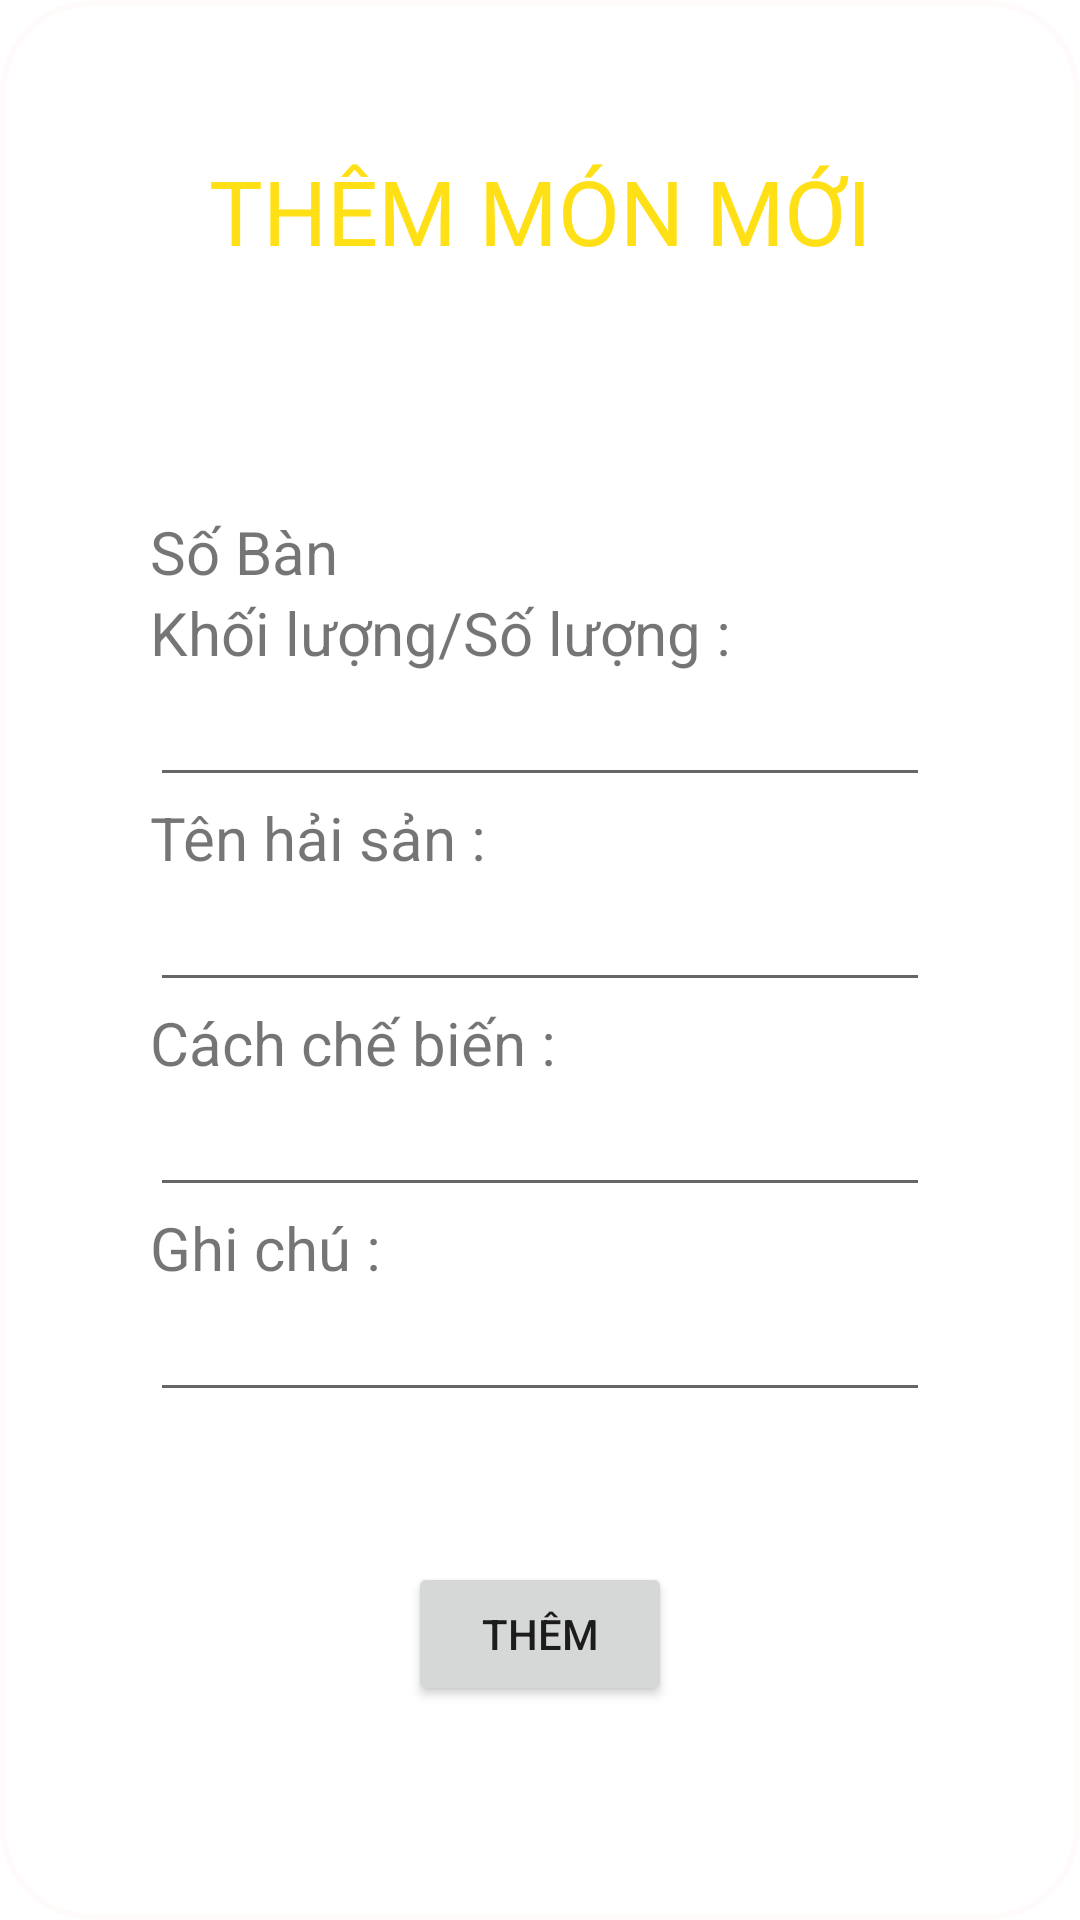

The Android layout XML behind this screen, and the referenced resources:
<!-- AndroidManifest.xml: application theme Theme.AppOder -->
<!-- res/layout/fragment_tab_oder_themban_themmon.xml -->
<?xml version="1.0" encoding="utf-8"?>
<LinearLayout xmlns:android="http://schemas.android.com/apk/res/android"
    xmlns:tools="http://schemas.android.com/tools"
    android:layout_width="match_parent"
    android:layout_height="match_parent"
    android:background="@drawable/bg_gd"
    android:orientation="vertical"
    android:padding="50dp"
    tools:context=".Tab_Oder_themban_themmon">

    
    <TextView
        android:layout_width="wrap_content"
        android:layout_height="wrap_content"
        android:layout_centerInParent="true"
        android:textColor="@color/xanh"
        android:textSize="30sp"

        android:layout_marginBottom="80dp"
        android:text="THÊM MÓN MỚI"
        android:layout_gravity="center"/>

    <LinearLayout
        android:layout_width="match_parent"
        android:layout_height="wrap_content"

        android:orientation="vertical"
>
        <TextView
            android:id="@+id/txtSoBan"
            android:layout_width="wrap_content"
            android:layout_height="wrap_content"
            android:text="Số Bàn"
            android:textSize="20sp"/>
        <TextView
            android:layout_width="wrap_content"
            android:layout_height="wrap_content"
            android:text="Khối lượng/Số lượng :"
            android:textSize="20sp"/>
        <EditText
            android:id="@+id/edtKhoiLuong"
            android:layout_width="match_parent"
            android:layout_height="wrap_content"/>


        <TextView
            android:layout_width="wrap_content"
            android:layout_height="wrap_content"
            android:text="Tên hải sản :"
            android:textSize="20sp"/>
        <EditText
            android:id="@+id/edtTenHaiSan"
            android:layout_width="match_parent"
            android:layout_height="wrap_content"/>

        <TextView
            android:layout_width="wrap_content"
            android:layout_height="match_parent"
            android:text="Cách chế biến :"
            android:textSize="20sp"/>
        <EditText
            android:id="@+id/edtCachCheBien"
            android:layout_width="match_parent"
            android:layout_height="wrap_content"/>

        <TextView
            android:layout_width="wrap_content"
            android:layout_height="wrap_content"
            android:text="Ghi chú :"
            android:textSize="20sp"/>
        <EditText
            android:id="@+id/edtGhChu"
            android:layout_width="match_parent"
            android:layout_height="wrap_content"/>
        <Button
            android:id="@+id/btnThemMon"
            android:layout_width="wrap_content"
            android:layout_height="wrap_content"
            android:layout_gravity="center"
            android:layout_marginTop="50dp"
            android:text="THÊM"/>




    </LinearLayout>

</LinearLayout>
<!-- resources referenced by this layout -->
<resources>
  <color name="xanh">#FFE017</color>
  <!-- drawable bg_gd (drawable) -->
  <?xml version="1.0" encoding="utf-8"?>
  <shape xmlns:android="http://schemas.android.com/apk/res/android"
      android:shape="rectangle">
  
  <corners android:radius="30dp"/>
  
  <solid android:color="#FFFFFF"
      android:alpha="0.01"/>
  
  <stroke android:color="#4AFFEFEF"
      android:width="2dp"/>
  
  
  </shape>
  <style name="Theme.AppOder" parent="Theme.MaterialComponents.DayNight.DarkActionBar">
          
          <item name="colorPrimary">@color/xanh</item>
          <item name="colorPrimaryVariant">@color/purple_700</item>
          <item name="colorOnPrimary">@color/white</item>
          
          <item name="colorSecondary">@color/xanh</item>
          <item name="colorSecondaryVariant">@color/teal_700</item>
          <item name="colorOnSecondary">@color/black</item>
          
          <item name="android:statusBarColor" tools:targetApi="l">?attr/colorPrimaryVariant</item>
          
      </style>
  <color name="purple_700">#FF3700B3</color>
  <color name="white">#FFFFFFFF</color>
  <color name="teal_700">#FF018786</color>
  <color name="black">#FF000000</color>
</resources>
